The GitHub repository Xinyu-Zhang/499_Project contains a labelled image folder "dataset" with 8 categories: Atripla, Cymbalta, Epzicom, Lexapro, Prezista, Tivicay, Truvada, Truvada Cymbalta. Examples follow, each with its label.

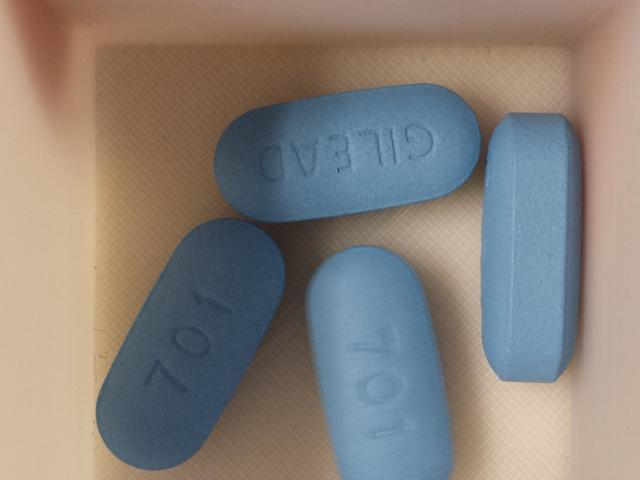
Label: Truvada

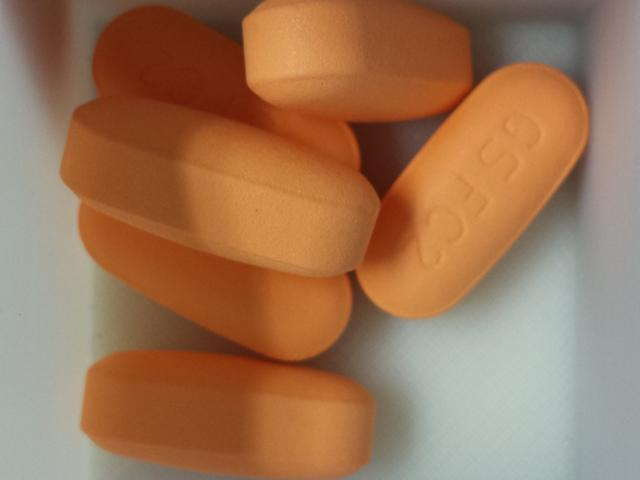
Label: Epzicom

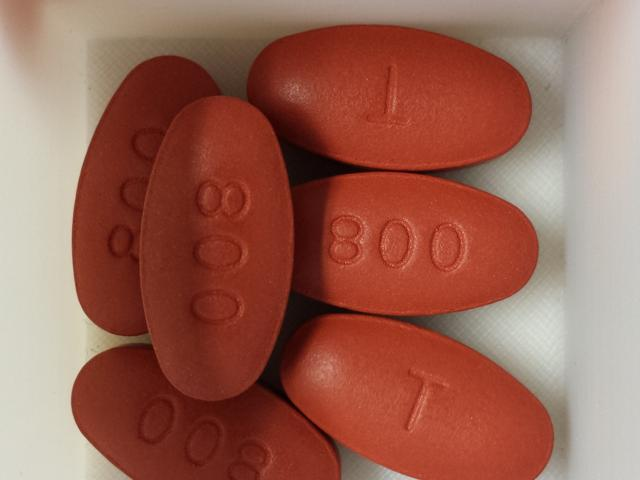
Label: Prezista

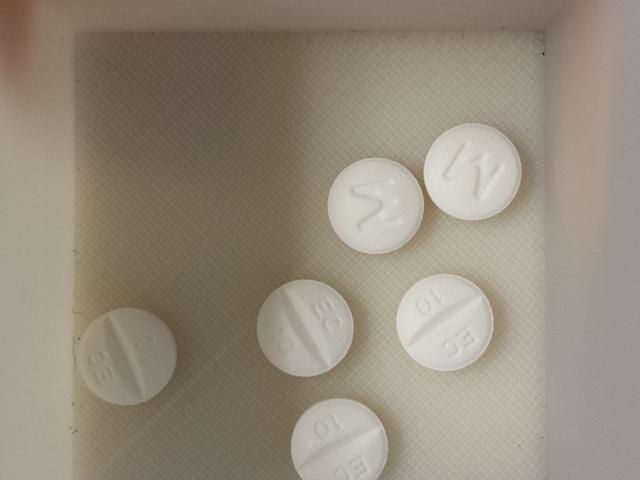
Label: Lexapro

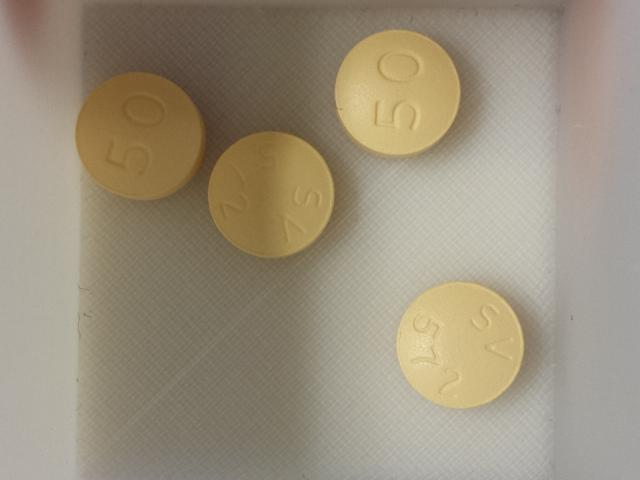
Label: Tivicay

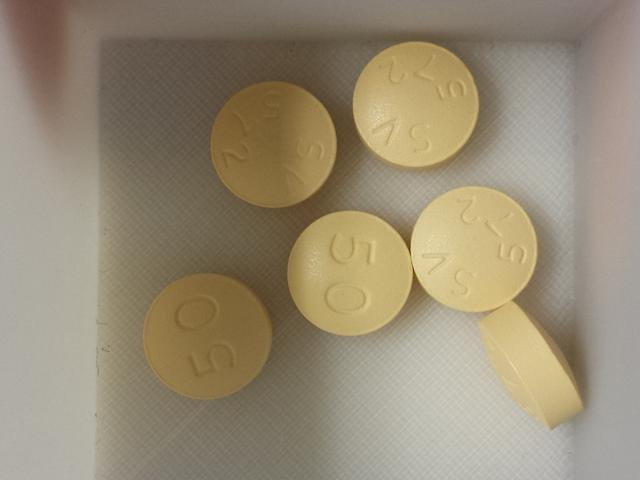
Label: Tivicay
